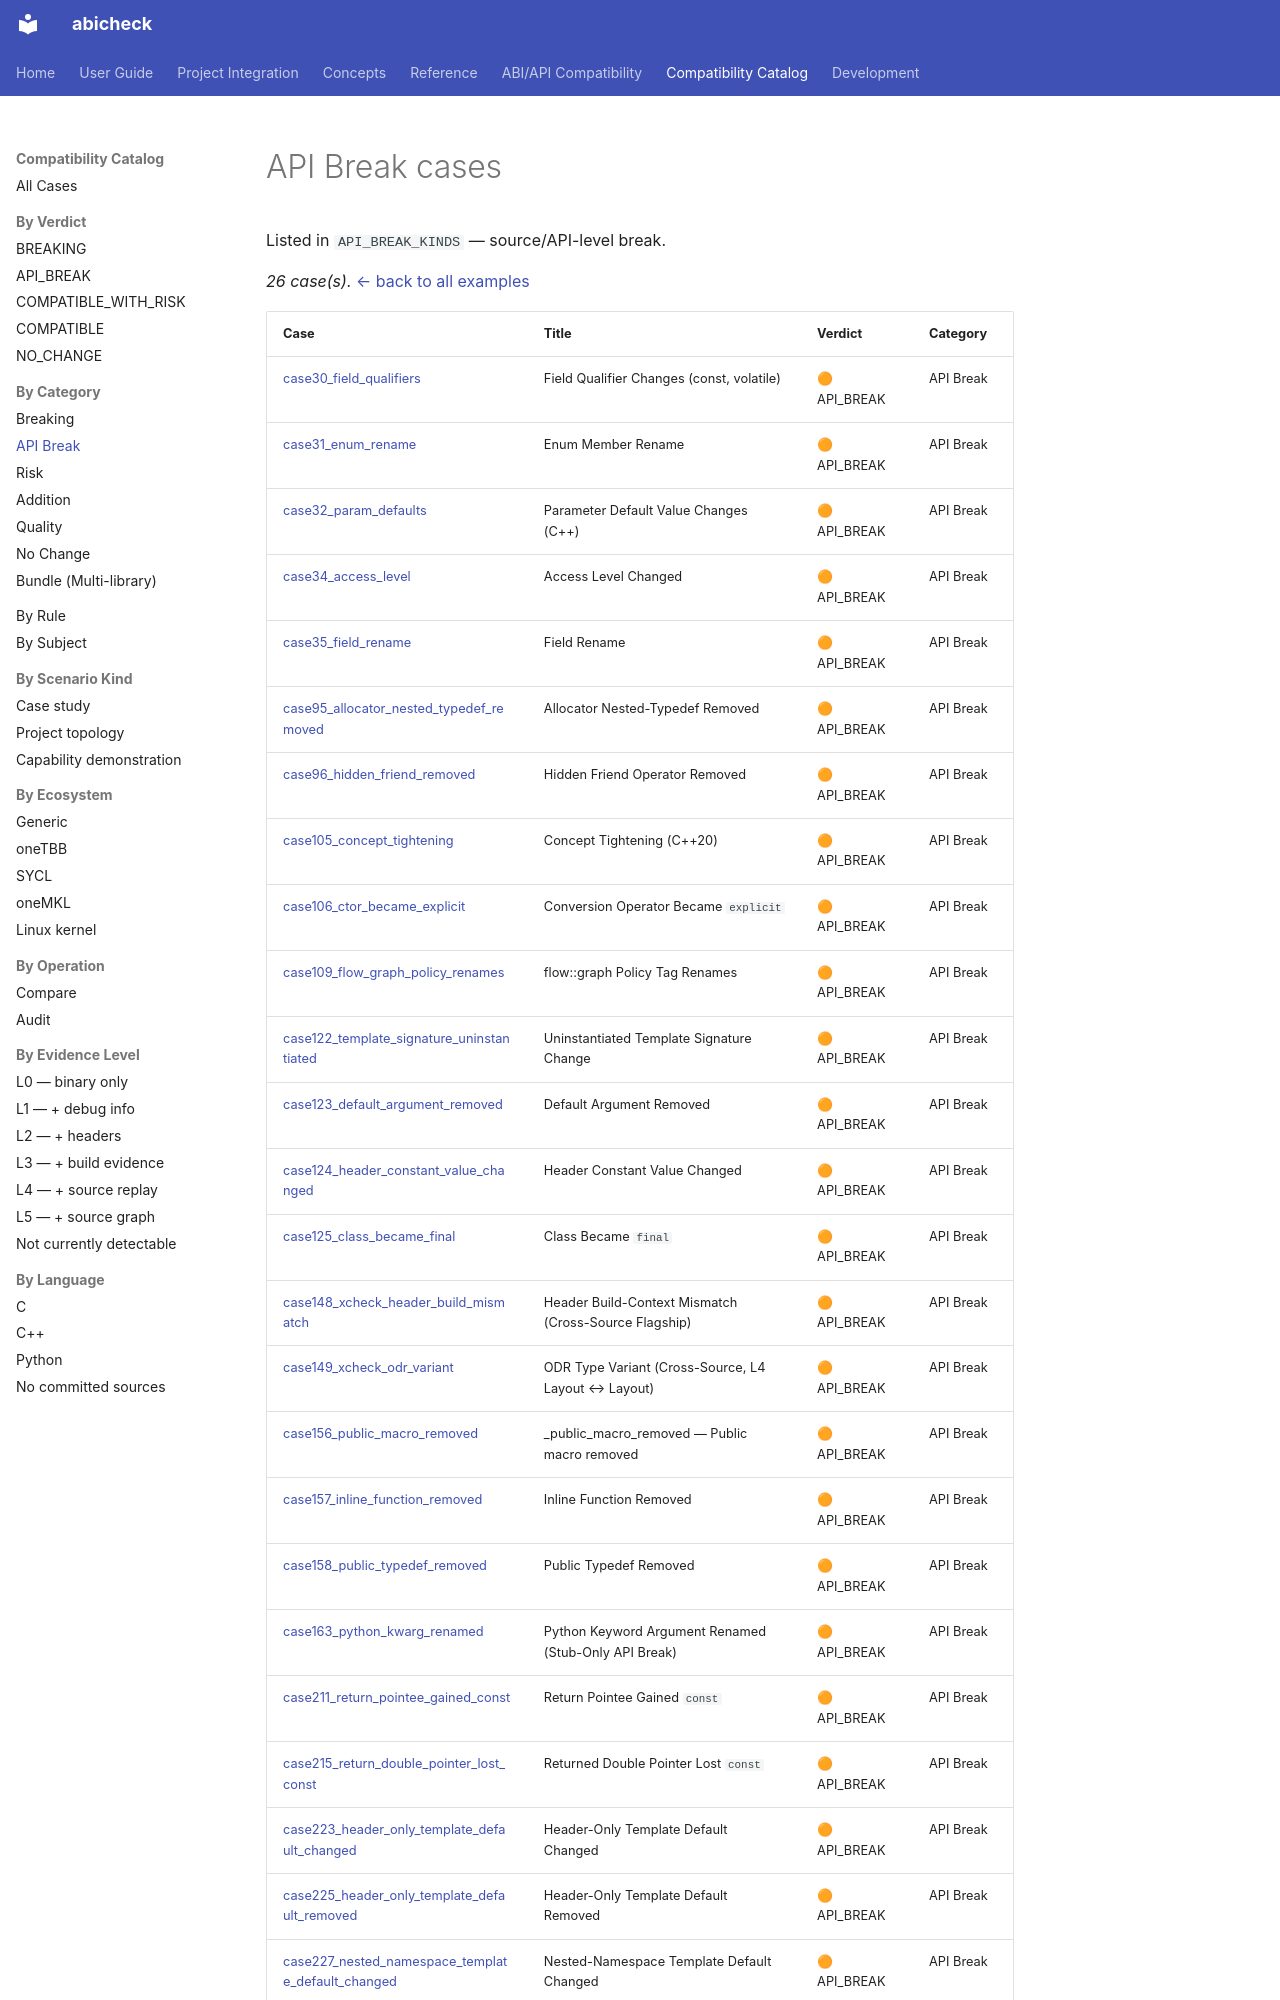

repository: abicheck/abicheck · page: reference/examples/by-category/api_break/index.html · generator: mkdocs

<!-- DO NOT EDIT — generated by scripts/gen_examples_docs.py. Source: catalog/cases/<case>/README.md + catalog/ground_truth.json. -->
# API Break cases

Listed in `API_BREAK_KINDS` — source/API-level break.

_26 case(s)._ [← back to all examples](../index.md)
